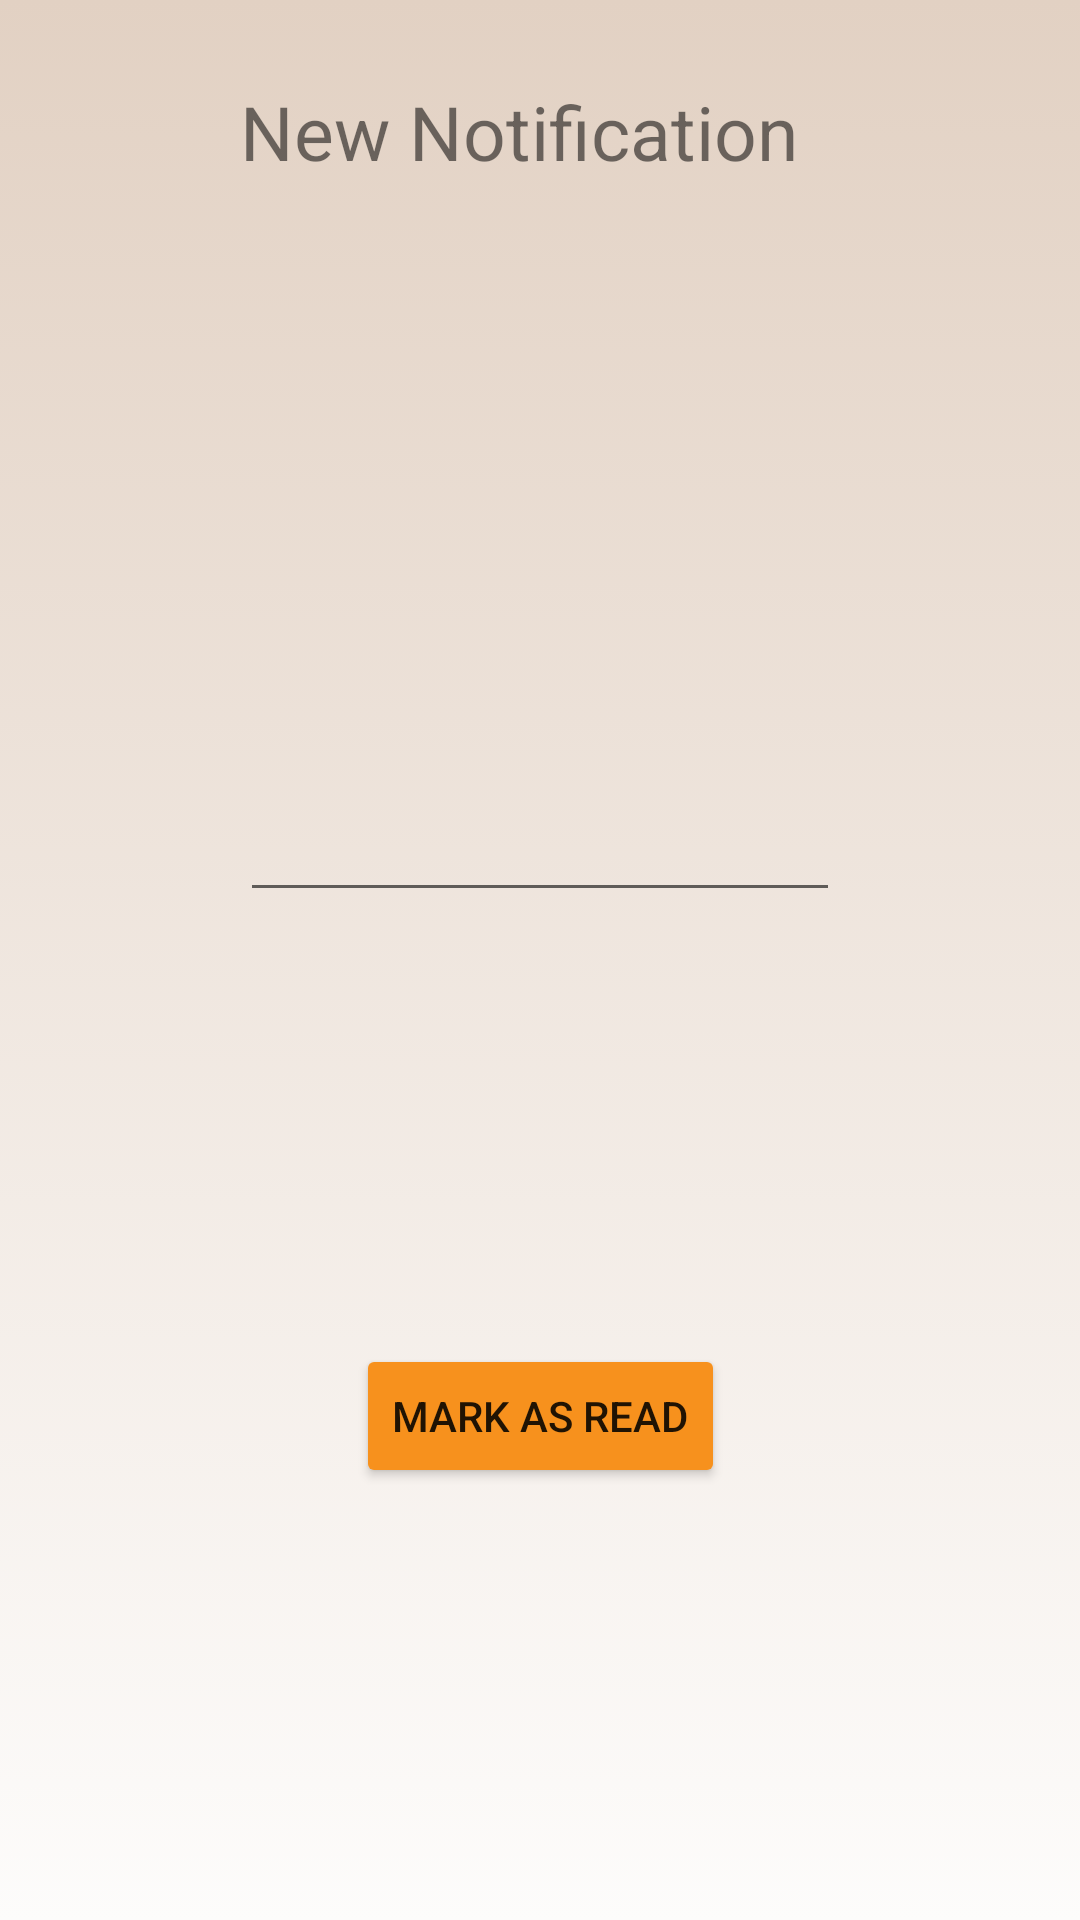

Produce the Android XML layout that renders to this screen, including the resource entries it uses.
<!-- AndroidManifest.xml: application theme Theme.ReachedApp -->
<!-- res/layout/view_notification.xml -->
<?xml version="1.0" encoding="utf-8"?>
<androidx.constraintlayout.widget.ConstraintLayout xmlns:android="http://schemas.android.com/apk/res/android"
    android:layout_width="match_parent"
    android:layout_height="match_parent"
    android:background="@drawable/gradient_background"
    xmlns:app="http://schemas.android.com/apk/res-auto">

 <TextView
     android:id="@+id/notification"
     android:layout_width="200dp"
     android:layout_height="50dp"
     android:text="New Notification"
android:textSize="25dp"
     app:layout_constraintTop_toTopOf="parent"
    app:layout_constraintStart_toStartOf="parent"
     app:layout_constraintEnd_toEndOf="parent"
     app:layout_constraintBottom_toTopOf="@id/txtnotification"

     ></TextView>

    <EditText
        android:id="@+id/txtnotification"
        android:layout_width="200dp"
        android:layout_height="200dp"
        app:layout_constraintStart_toStartOf="parent"
        app:layout_constraintEnd_toEndOf="parent"
       app:layout_constraintTop_toBottomOf="@id/txtnotification"
        app:layout_constraintBottom_toTopOf="@id/btnread"
        >

    </EditText>

    <Button
       android:id="@+id/btnread"
        android:layout_width="wrap_content"
        android:layout_height="wrap_content"
        android:layout_margin="40dp"
        android:onClick="stopAnimation"
        app:layout_constraintBottom_toBottomOf="parent"
        app:layout_constraintEnd_toEndOf="parent"
        app:layout_constraintStart_toStartOf="parent"
        app:layout_constraintTop_toBottomOf="@id/txtnotification"
        android:text="Mark as Read"
        android:backgroundTint="@color/gold"
        />

</androidx.constraintlayout.widget.ConstraintLayout>
<!-- resources referenced by this layout -->
<resources>
  <color name="gold">#f7911d</color>
  <!-- drawable gradient_background (drawable) -->
  <?xml version="1.0" encoding="utf-8"?>
  <selector xmlns:android="http://schemas.android.com/apk/res/android">
      <item>
          <shape>
              <gradient
                  android:angle="90"
                  android:startColor="@color/lilia"
                  android:endColor="@color/alice_white"
                  android:type="linear"/>
          </shape>
      </item>
  </selector>
  <style name="Theme.ReachedApp" parent="Theme.MaterialComponents.DayNight.DarkActionBar">
          
          <item name="colorPrimary">@color/purple_500</item>
          <item name="colorPrimaryVariant">@color/purple_700</item>
          <item name="colorOnPrimary">@color/white</item>
          
          <item name="colorSecondary">@color/teal_200</item>
          <item name="colorSecondaryVariant">@color/teal_700</item>
          <item name="colorOnSecondary">@color/black</item>
          
          <item name="android:statusBarColor" tools:targetApi="l">?attr/colorPrimaryVariant</item>
          
      </style>
  <color name="lilia">#fdfcfb</color>
  <color name="alice_white">#e2d1c3</color>
  <color name="purple_500">#FF6200EE</color>
  <color name="purple_700">#FF3700B3</color>
  <color name="white">#FFFFFFFF</color>
  <color name="teal_200">#FF03DAC5</color>
  <color name="teal_700">#FF018786</color>
  <color name="black">#FF000000</color>
</resources>
